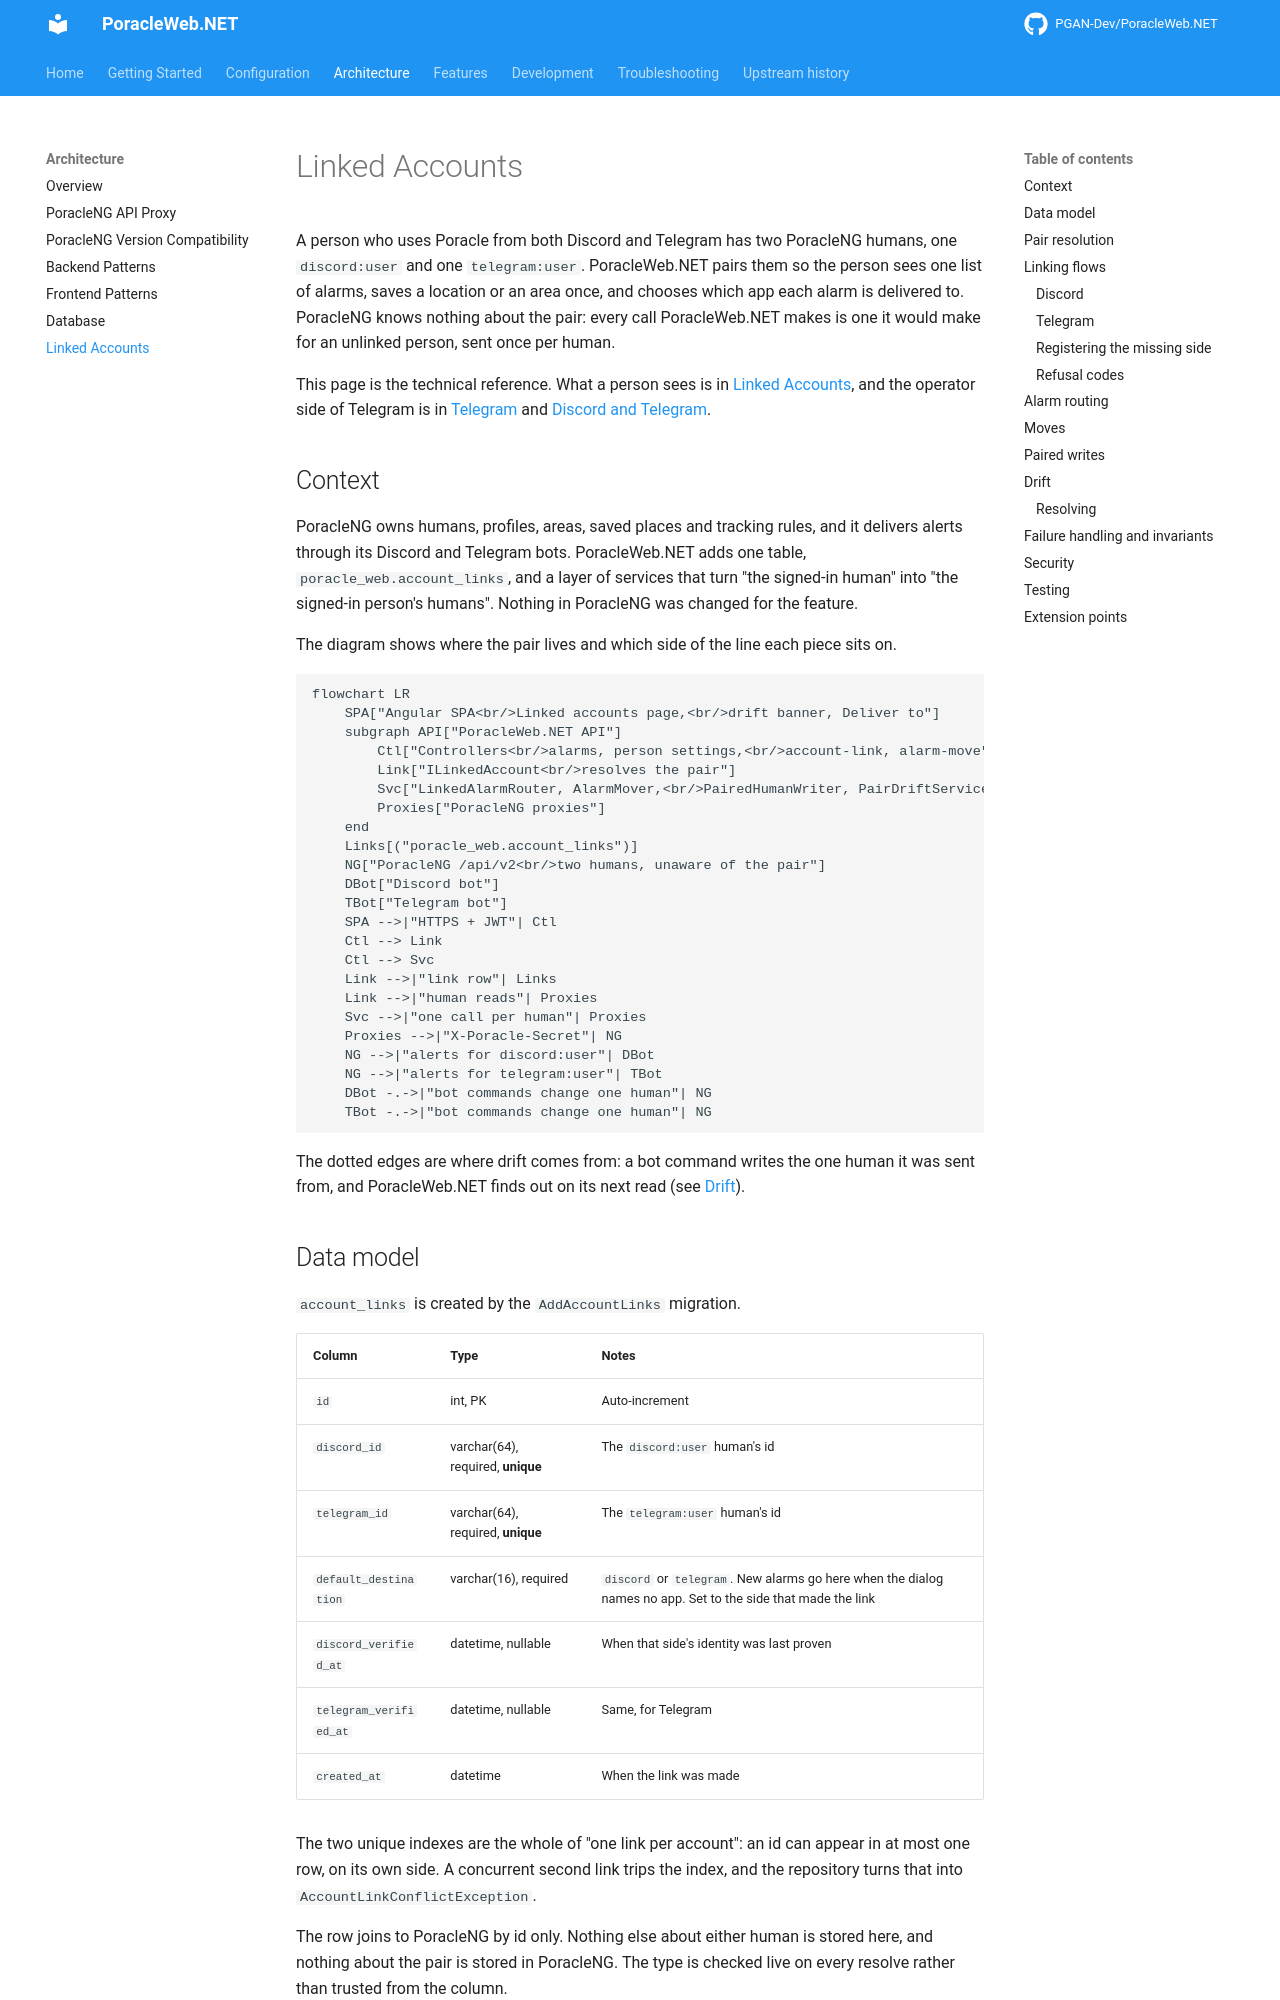

repository: PGAN-Dev/PoracleWeb.NET · page: architecture/linked-accounts/index.html · generator: mkdocs

# Linked Accounts

A person who uses Poracle from both Discord and Telegram has two PoracleNG humans, one `discord:user` and
one `telegram:user`. PoracleWeb.NET pairs them so the person sees one list of alarms, saves a location or
an area once, and chooses which app each alarm is delivered to. PoracleNG knows nothing about the pair:
every call PoracleWeb.NET makes is one it would make for an unlinked person, sent once per human.

This page is the technical reference. What a person sees is in [Linked Accounts](../features/linked-accounts.md),
and the operator side of Telegram is in [Telegram](../configuration/telegram.md) and
[Discord and Telegram](../features/discord-and-telegram.md).

## Context

PoracleNG owns humans, profiles, areas, saved places and tracking rules, and it delivers alerts through its
Discord and Telegram bots. PoracleWeb.NET adds one table, `poracle_web.account_links`, and a layer of
services that turn "the signed-in human" into "the signed-in person's humans". Nothing in PoracleNG was
changed for the feature.

The diagram shows where the pair lives and which side of the line each piece sits on.

```mermaid
flowchart LR
    SPA["Angular SPA<br/>Linked accounts page,<br/>drift banner, Deliver to"]
    subgraph API["PoracleWeb.NET API"]
        Ctl["Controllers<br/>alarms, person settings,<br/>account-link, alarm-move"]
        Link["ILinkedAccount<br/>resolves the pair"]
        Svc["LinkedAlarmRouter, AlarmMover,<br/>PairedHumanWriter, PairDriftService"]
        Proxies["PoracleNG proxies"]
    end
    Links[("poracle_web.account_links")]
    NG["PoracleNG /api/v2<br/>two humans, unaware of the pair"]
    DBot["Discord bot"]
    TBot["Telegram bot"]
    SPA -->|"HTTPS + JWT"| Ctl
    Ctl --> Link
    Ctl --> Svc
    Link -->|"link row"| Links
    Link -->|"human reads"| Proxies
    Svc -->|"one call per human"| Proxies
    Proxies -->|"X-Poracle-Secret"| NG
    NG -->|"alerts for discord:user"| DBot
    NG -->|"alerts for telegram:user"| TBot
    DBot -.->|"bot commands change one human"| NG
    TBot -.->|"bot commands change one human"| NG
```

The dotted edges are where drift comes from: a bot command writes the one human it was sent from, and
PoracleWeb.NET finds out on its next read (see [Drift](#drift)).
